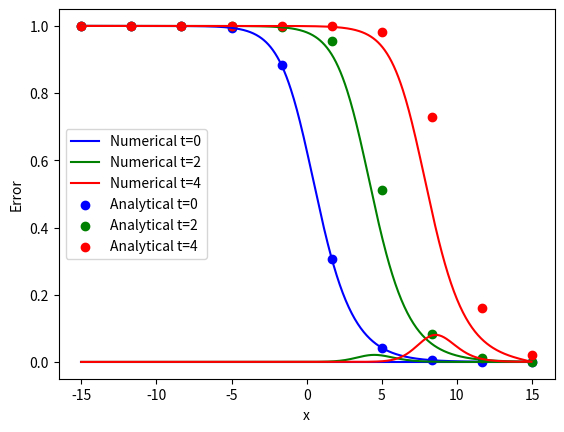

Write the Python code that produced this figure.
import numpy as np
import scipy
import scipy.sparse
import scipy.sparse.linalg
import matplotlib.pyplot as plt


def Analytical_Solution_Special(alpha, x, t):
    """
    Function that generates the analytical solution for the specialised Fischer Equation
    :param alpha: Exponent in the specialised Fischer equation
    :param x: x space
    :param t: time
    :return: Analytical solution of the specialised Fischer equation with respect to x at time t.
    """
    return (-(1/2)*np.tanh(alpha/(2*(2*alpha + 4)**(1/2))*(x - ((alpha+4)*t)/((2*alpha + 4)**(1/2)))) + 1/2)**(2/alpha)


def construct_laplace_matrix_1d(N, h):
    """
    Function generates an NxN 1D laplace matrix
    :param N: Number of iterations
    :param h: Spacial step
    :return: N x N 1D laplace matrix
    """
    e = np.ones(N)
    diagonals = [e, -2*e, e]
    offsets = [-1, 0, 1]
    L = scipy.sparse.spdiags(diagonals, offsets, N, N) / h**2
    return L


eps = 1.0
h = 0.01
alpha = 3.0
k = 0.4 * h ** 2 / eps
Tf = 50
x = np.arange(-15, 15, h)


def solve_turing():
    """
    Solves the specialised Fischer Equation given the default parameters
    :return:
    """
    eps = 1.0   # Multiplier unique to specific biological systems
    h = 0.05    # Spacial step
    alpha = 3.0 # Exponent
    k = 0.2 * h**2 / eps    # Time step
    Tf = 42.0   # Total time
    x = np.arange(-15, 15, h)   # X space

    N = len(x)
    L = construct_laplace_matrix_1d(N, h)   # Construct Laplace matrix
    bc = np.concatenate(([1], np.zeros(N-1)))/h**2  # Application of Neumann boundary conditions
    out = []    # Initialise output
    u = Analytical_Solution_Special(alpha, x, 0)    # Apply initial condition at t=0

    def getsols():
        """
        :return: Generates an array of numerical solutions to the specialised Fischer equation
        """
        for i in range(int(Tf/k)):
            u_new = u + k*(eps*(L*u + bc) + u*(1-u**alpha))
            out.append([u_new])
            u[:] = u_new
        return u

    u = getsols()
    out.append([u])
    return u, x, out


u, x, out = solve_turing()
x_anal = np.linspace(-15, 15, 10)   # Define x-space for scatter plot of analytical solution

u_analstart = Analytical_Solution_Special(alpha, x_anal, 0)     # Analytical solution at t=0
u_analhalf = Analytical_Solution_Special(alpha, x_anal, 2)      # Analytical solution at t=2
u_analend = Analytical_Solution_Special(alpha, x_anal, 4)       # Analytical solution at t=4

#plt.figure()
plt.plot(x, out[0][0], label='Numerical t=0', color='blue')
plt.plot(x, out[int(len(out)/Tf)*2][0], label='Numerical t=2', color='green')
plt.plot(x, out[int(len(out)/Tf)*4][0], label='Numerical t=4', color='red')
plt.scatter(x_anal, u_analstart, label='Analytical t=0', color='blue')
plt.scatter(x_anal, u_analhalf, label='Analytical t=2', color='green')
plt.scatter(x_anal, u_analend, label='Analytical t=4', color='red')
plt.xlabel('x')
plt.ylabel('Solution')
plt.legend()
plt.show()

# Generate analytical solutions at more values of x for error analysis
u_anal0_error = Analytical_Solution_Special(alpha, x, 0)
u_anal2_error = Analytical_Solution_Special(alpha, x, 2)
u_anal4_error = Analytical_Solution_Special(alpha, x, 4)

# initialise arrays
error0 = []
error2 = []
error4 = []

for i in range(len(x)):
    error0.append((u_anal0_error[i] - out[0][0][i])**2)
    error2.append((u_anal2_error[i] - out[int(len(out)/Tf)*2][0][i])**2)
    error4.append((u_anal4_error[i] - out[int(len(out)/Tf)*4][0][i])**2)

plt.plot(x, error0, label='Error t=0', color='blue')
plt.plot(x, error2, label='Error t=2', color='green')
plt.plot(x, error4, label='Error t=4', color='red')
plt.xlabel('x')
plt.ylabel('Error')
plt.show()


# eps = 1.0
# h = 0.05
# start = 0+h
# end = 20-h
# N = (end - start)/h
# alpha: int = 3
# k = 0.4 * h**2 / eps
# Tf = 42.0
# x = np.arange(0+h, 20-h, h)
#
#
# L = construct_laplace_matrix_1d(N, h)
# bc = np.concatenate(([1], np.zeros(N-1)))/h**2
#
# u = (x<3).astype('float64')
#
# fig, ax = plt.subplots()
# ln, = plt.plot(x, u)
# ax.set_ylim(0, 1.1)
#
# u_data = [None]
#
# for i in range(N):
#     u_data.append(u + k * (eps * (L * u + bc) + (u - u ** alpha)))
#
# t = np.linspace(0, Tf, N)
# X, T = np.meshgrid(x, t)
#
# print(len(u_data))
# fig = plt.figure()
# ax = plt.axes(projection='3d')
# ax.contour3D(X, T, u_data, 50)
